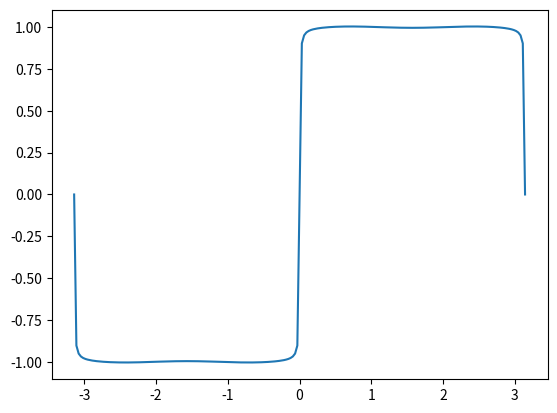

Write the Python code that produced this figure.
import numpy as np
from matplotlib.pyplot import plot
from matplotlib.pyplot import show
import sys

t = np.linspace(-np.pi, np.pi, 201)
k = np.arange(1, float(99))
k = 2 * k - 1
f = np.zeros_like(t)

for i in range(len(t)):
   f[i] = np.sum(np.sin(k * t[i])/k)

f = (4 / np.pi) * f
plot(t, f)
show()
